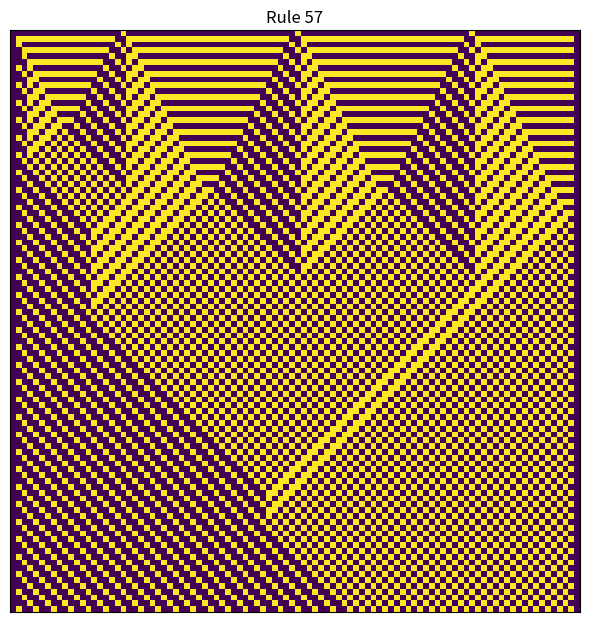

This figure's Python source:
import numpy as np
import matplotlib.pyplot as plt
import matplotlib as mpl

#mpl.rcParams['toolbar'] = 'None'
#######################################################################################

def RuleNumberToArray(rule_number):
    # convert "rules" into an array of ones and zeros
    rule_number = min(rule_number,255) # prevent numbers greater than 255
    binary = bin(rule_number) #convert to binary
    array = np.array( list(binary[2:]), dtype="int") #turn binary into an array
    array = array[::-1] #reverse the array
    ruleArray = np.zeros(8, dtype = "int") #create the array of zeros
    ruleArray[0:len(array)] = array # merge both arrays
    return ruleArray


def ApplyRules(matrix,rules):
    #in this loop we try to match the triplets of zeros and ones
    #and if we match
    for i in range(matrix.shape[0]-1): ###rows
        for j in range(1,matrix.shape[1]-1):   ###columns

            # 0 0 0
            if  matrix[i][j-1] == 0 and matrix[i][j] == 0 and matrix[i][j+1] == 0:
                matrix[i+1][j] = rules[0]

            # 0 0 1
            elif  matrix[i][j-1] == 0 and matrix[i][j] == 0 and matrix[i][j+1] == 1:
                matrix[i+1][j] = rules[1]

            # 0 1 0
            elif  matrix[i][j-1] == 0 and matrix[i][j] == 1 and matrix[i][j+1] == 0:
                matrix[i+1][j] = rules[2]

            # 0 1 1
            elif  matrix[i][j-1] == 0 and matrix[i][j] == 1 and matrix[i][j+1] == 1:
                matrix[i+1][j] = rules[3]

            # 1 0 0
            elif  matrix[i][j-1] == 1 and matrix[i][j] == 0 and matrix[i][j+1] == 0:
                matrix[i+1][j] = rules[4]

            # 1 0 1
            elif  matrix[i][j-1] == 1 and matrix[i][j] == 0 and matrix[i][j+1] == 1:
                matrix[i+1][j] = rules[5]

            # 1 1 0
            elif  matrix[i][j-1] == 1 and matrix[i][j] == 1 and matrix[i][j+1] == 0:
                matrix[i+1][j] = rules[6]

            # 1 1 1
            elif  matrix[i][j-1] == 1 and matrix[i][j] == 1 and matrix[i][j+1] == 1:
                matrix[i+1][j] = rules[7]
    return matrix[:,1:-1]

#######################################################################################
#initialize a matrix
matrixSize = (100,100)
matrix = np.zeros(matrixSize,dtype="int")
matrix[:,[0,-1]] = 2
cellsOnLocations = [20,50,80]
matrix[0][cellsOnLocations] = 1

rulesNumber = 57    #57 is beautiful!

slideshow = False
#######################################################################################

if slideshow == False:
    #single plot
    plt.figure(figsize=(6, 7))
    rules = RuleNumberToArray(rulesNumber)
    cellularPattern = ApplyRules(matrix,rules)
    plt.axes([0.025, 0.025, 0.95, 0.95])
    plt.xticks([])
    plt.yticks([])
    plt.title("Rule {}".format(rulesNumber))
    plt.imshow(cellularPattern)
    plt.show()

else:
    #plot slideshow
    plt.figure(figsize=(6, 7))
    for i in range(255):
        rules = RuleNumberToArray(i)
        cellularPattern = ApplyRules(matrix,rules)
        plt.clf()
        plt.axes([0.025, 0.025, 0.95, 0.95])
        plt.xticks([])
        plt.yticks([])
        plt.title("Rule {}".format(i))
        plt.imshow(cellularPattern)
        plt.pause(0.001)
